pico-8 play session: hold → + tap 🅾

[t = 1 s] hold → ~1s, tap 🅾 ~2×
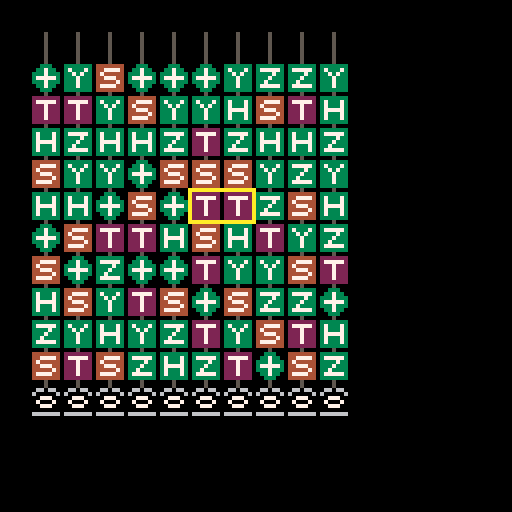
[t = 2 s] hold → ~2s, tap 🅾 ~4×
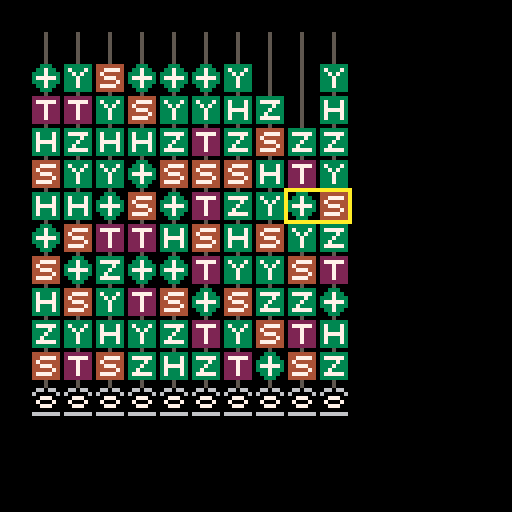
[t = 4 s] hold → ~4s, tap 🅾 ~7×
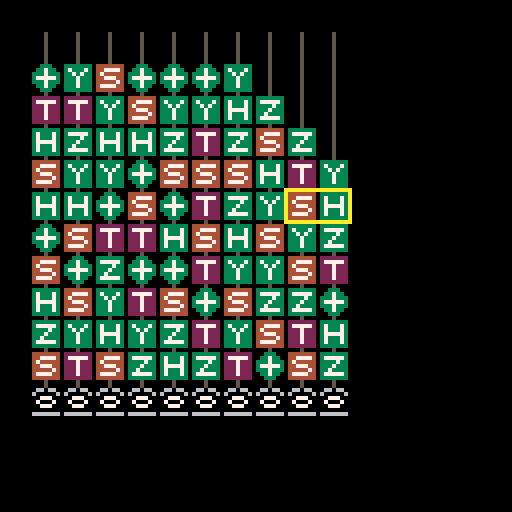
[t = 6 s] hold → ~6s, tap 🅾 ~10×
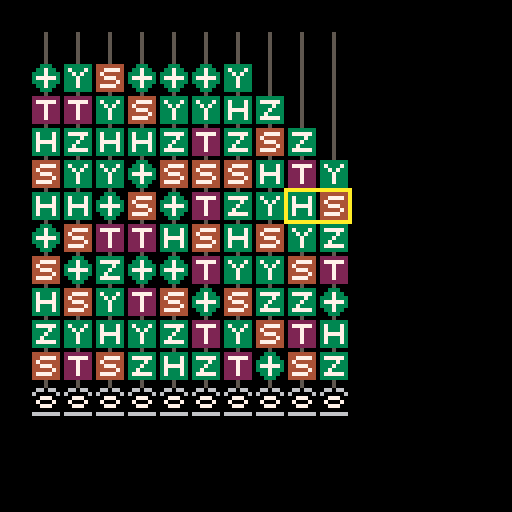

pico-8 cartridge
version 36
__lua__
global = {}

-- gates
global["gates"] = {"h", "x", "y", "z", "s", "t", "i"}

global["grid_sprite"] = {}
global["grid_sprite"]["h"] = 0
global["grid_sprite"]["x"] = 1
global["grid_sprite"]["y"] = 2
global["grid_sprite"]["z"] = 3
global["grid_sprite"]["s"] = 4
global["grid_sprite"]["t"] = 5
global["grid_sprite"]["i"] = 6

-- grid
global["grid"] = {}
global["cols"] = 10
global["rows"] = 10

-- cursor position
global["cursor_x"] = 5
global["cursor_y"] = 5

-- colors
global["bg_color"] = 0
global["cursor_color"] = 10

function move_cursor()
 -- left
 if btnp(0) then
  if global.cursor_x >= 2 then
   global.cursor_x -= 1
  end
 end

 -- right
 if btnp(1) then
  if global.cursor_x <= 8 then 
   global.cursor_x += 1
  end
 end

 -- up
 if btnp(2) then
  if global.cursor_y > 1 then
   global.cursor_y -= 1
  end 
 end

 -- down
 if btnp(3) then
  if global.cursor_y < 10 then
   global.cursor_y += 1
  end
 end

 -- swap
 if (btnp(4)) then
  left_gate = global.grid[global.cursor_x][global.cursor_y]
  right_gate = global.grid[global.cursor_x + 1][global.cursor_y]
  global.grid[global.cursor_x][global.cursor_y] = right_gate
  global.grid[global.cursor_x + 1][global.cursor_y] = left_gate
 end
end

function random_gate_id()
 return flr(rnd(#global.gates - 1)) + 1
end

function reduceable(name, x, y)
 -- h  x  y  z    i
 -- h, x, y, z -> i
 --
 -- s
 -- s -> z
 --
 -- t
 -- t -> s
 if (global.grid[x][y + 1] == name) then return true end

 -- z
 -- x -> y
 if (name == "z" and global.grid[x][y + 1] == "x") then return true end
 -- x
 -- z -> y
 if (name == "x" and global.grid[x][y + 1] == "z") then return true end

 -- h
 -- x
 -- h -> z
 if (y + 2 <= global.rows and name == "h" and global.grid[x][y + 1] == "x" and global.grid[x][y + 2] == "h") then return true end
 -- h
 -- z
 -- h -> x
 if (y + 2 <= global.rows and name == "h" and global.grid[x][y + 1] == "z" and global.grid[x][y + 2] == "h") then return true end
 -- s
 -- z
 -- s -> z
 if (y + 2 <= global.rows and name == "s" and global.grid[x][y + 1] == "z" and global.grid[x][y + 2] == "s") then return true end

 return false
end

function random_gate(x,y)
 repeat
  id = random_gate_id()
  name = global.gates[id]
 until (not reduceable(name, x, y))

 return name
end

function init_grid()
 for x = 1,global.cols,1 do
  global.grid[x] = {}
  for y = global.rows,1,-1 do
   global.grid[x][y] = random_gate(x,y)
  end
 end 
end

function draw_top_empty_step()
 for x = 1,global.cols,1 do
  sprite_id = 6 -- todo: define wire sprite id
  spr(sprite_id, x*8, 8)
 end
end

function draw_grid()
 for x,col in pairs(global.grid) do
  for y,gate in pairs(col) do
   sprite = global.grid_sprite[gate]
   spr(sprite, x*8, y*8+8)
  end
 end
end

function draw_zero_kets()
 for x = 1,global.cols do
  sprite_id = 16 -- todo: define global zero ket sprite id
  spr(sprite_id, x*8, (global.rows + 2)*8)
 end
end

function clear_screen()
 rectfill(0,0,127,127,global.bg_color)
end

function draw_cursor()
 rectx = global.cursor_x * 8 - 1
 recty = (global.cursor_y + 1) * 8 - 1
 rect(rectx,recty,rectx+16,recty+8,global.cursor_color)
end

function reduce_gates()
 num_reduced = 0

 for x = 1,global.cols,1 do
  for y = global.rows-1,1,-1 do
   if (global.grid[x][y] == "h" and global.grid[x][y+1] == "h") then
    global.grid[x][y] = "i"
    global.grid[x][y+1] = "i"
    num_reduced += 2
   end
   if (global.grid[x][y] == "x" and global.grid[x][y+1] == "x") then
    global.grid[x][y] = "i"
    global.grid[x][y+1] = "i"
    num_reduced += 2
   end   
   if (global.grid[x][y] == "y" and global.grid[x][y+1] == "y") then
    global.grid[x][y] = "i"
    global.grid[x][y+1] = "i"
    num_reduced += 2
   end 
   if (global.grid[x][y] == "z" and global.grid[x][y+1] == "z") then
    global.grid[x][y] = "i"
    global.grid[x][y+1] = "i"
    num_reduced += 2
   end
   if (global.grid[x][y] == "s" and global.grid[x][y+1] == "s") then
    global.grid[x][y] = "i"
    global.grid[x][y+1] = "z"
    num_reduced += 1
   end
   if (global.grid[x][y] == "t" and global.grid[x][y+1] == "t") then
    global.grid[x][y] = "i"
    global.grid[x][y+1] = "s"
    num_reduced += 1
   end    
   if (global.grid[x][y] == "z" and global.grid[x][y+1] == "x") then
    global.grid[x][y] = "i"
    global.grid[x][y+1] = "y"
    num_reduced += 1
   end
   if (global.grid[x][y] == "x" and global.grid[x][y+1] == "z") then
    global.grid[x][y] = "i"
    global.grid[x][y+1] = "y"
    num_reduced += 1
   end
   -- hxh -> z
   if (y+2 <= global.rows and global.grid[x][y] == 'h' and global.grid[x][y+1] == 'x' and global.grid[x][y+2] == 'h') then
    global.grid[x][y] = 'i'
    global.grid[x][y+1] = 'i'
    global.grid[x][y+2] = 'z'
    num_reduced += 2
   end
   -- hzh -> x
   if (y+2 <= global.rows and global.grid[x][y] == 'h' and global.grid[x][y+1] == 'z' and global.grid[x][y+2] == 'h') then
    global.grid[x][y] = 'i'
    global.grid[x][y+1] = 'i'
    global.grid[x][y+2] = 'x'
    num_reduced += 2
   end
   -- szs -> z
   if (y+2 <= global.rows and global.grid[x][y] == 's' and global.grid[x][y+1] == 'z' and global.grid[x][y+2] == 's') then
    global.grid[x][y] = 'i'
    global.grid[x][y+1] = 'i'
    global.grid[x][y+2] = 'z'
    num_reduced += 2
   end  
  end
 end

 return num_reduced
end

function drop_gates()
 for x = 1,global.cols,1 do
  for y = global.rows-1,1,-1 do
   if (global.grid[x][y+1] == "i") then
    global.grid[x][y+1] = global.grid[x][y]
    global.grid[x][y] = "i"
   end
  end
 end
end

function _init()
 init_grid()
end

function _update()
 move_cursor()
 repeat
  num_reduced_gates = reduce_gates()
  drop_gates()
 until (num_reduced_gates == 0)
end

function _draw()
 clear_screen()
 draw_top_empty_step()
 draw_grid()
 draw_zero_kets()
 draw_cursor()
end	
__gfx__
33333330003330003333333033333330444444402222222000050000000000000000000000000000000000000000000000000000000000000000000000000000
37333730033733003733373037777730447777402777772000050000000000000000000000000000000000000000000000000000000000000000000000000000
37333730333733303373733033337330474444402227222000050000000000000000000000000000000000000000000000000000000000000000000000000000
37777730377777303337333033373330447774402227222000050000000000000000000000000000000000000000000000000000000000000000000000000000
37333730333733303337333033733330444447402227222000050000000000000000000000000000000000000000000000000000000000000000000000000000
37333730033733003337333037777730477774402227222000050000000000000000000000000000000000000000000000000000000000000000000000000000
33333330003330003333333033333330444444402222222000050000000000000000000000000000000000000000000000000000000000000000000000000000
00050000000500000005000000050000000500000005000000050000000000000000000000000000000000000000000000000000000000000000000000000000
00050000000000000000000000000000000000000000000000000000000000000000000000000000000000000000000000000000000000000000000000000000
06606600003330000333330003333300033333000000000000000000000000000000000000000000000000000000000000000000000000000000000000000000
60000060033733000373730003777300037773000000000000000000000000000000000000000000000000000000000000000000000000000000000000000000
00777000037773000337330003373300033733000000000000000000000000000000000000000000000000000000000000000000000000000000000000000000
07000700033733000337330003777300037773000000000000000000000000000000000000000000000000000000000000000000000000000000000000000000
00777000003330000333330003333300033333000000000000000000000000000000000000000000000000000000000000000000000000000000000000000000
00000000000000000000000000000000000000000000000000000000000000000000000000000000000000000000000000000000000000000000000000000000
66666660000000000000000000000000000000000000000000000000000000000000000000000000000000000000000000000000000000000000000000000000
